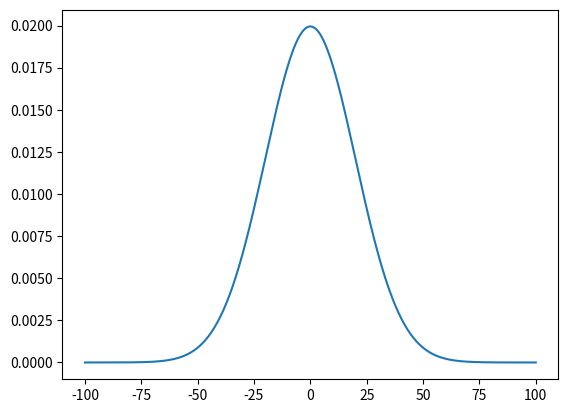

This chart was generated by the following Python code:
# %%
import matplotlib.pyplot as plt
import numpy as np

# %%

# f(x) = ( 1 / ( sqrt(2*pi))* sigma) * exp(- (x - mu)^2 / (2 sigma^2))

x = np.linspace(-100, 100, 300)
# %%
sigma = 20
mu = 0
# %%
x
# %%
y = 1. / ((2*np.pi)**0.5 * sigma) * np.exp(- ((x - mu)**2) / (2 * sigma**2))

# %%

plt.plot(x, y)
# %%
# %%
